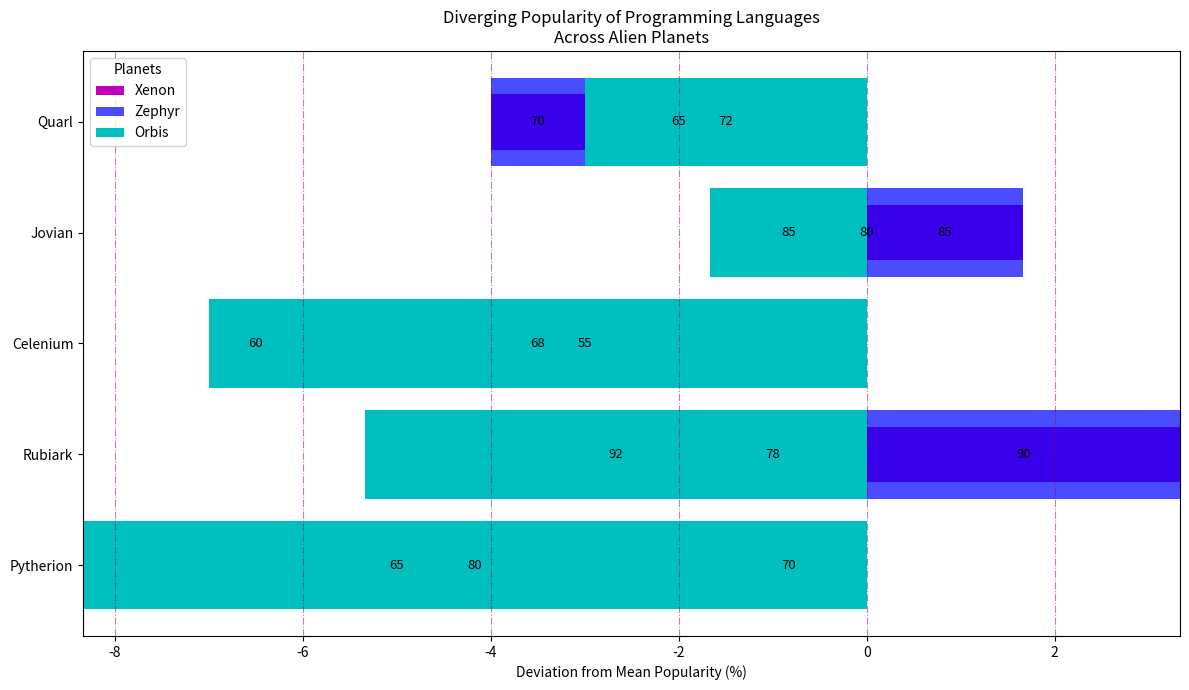

Write Python code to recreate this figure.
import matplotlib.pyplot as plt
import numpy as np

languages = ["Pytherion", "Rubiark", "Celenium", "Jovian", "Quarl"]
xenon_popularity = [70, 90, 55, 85, 65]  # Shuffled
zephyr_popularity = [65, 78, 60, 80, 70]  # Shuffled
orbis_popularity = [80, 92, 68, 85, 72]  # Shuffled

central_value = np.mean([xenon_popularity, zephyr_popularity, orbis_popularity], axis=0)
xenon_deviation = np.array(xenon_popularity) - central_value
zephyr_deviation = np.array(zephyr_popularity) - central_value
orbis_deviation = np.array(orbis_popularity) - central_value

bar_width = 0.5
r = np.arange(len(languages))

fig, ax = plt.subplots(figsize=(12, 7))
ax.barh(r, xenon_deviation, color='m', height=bar_width, label='Xenon')
ax.barh(r, zephyr_deviation, left=xenon_deviation, color='b', alpha=0.7, label='Zephyr')
ax.barh(r, orbis_deviation, left=xenon_deviation + zephyr_deviation, color='c', label='Orbis')

for i in range(len(languages)):
    ax.text(xenon_deviation[i] / 2, i, str(int(xenon_popularity[i])), va='center', ha='center', fontsize=9.5)
    ax.text((xenon_deviation[i] + zephyr_deviation[i] / 2), i, str(int(zephyr_popularity[i])), va='center', ha='center', fontsize=9.5)
    ax.text((xenon_deviation[i] + zephyr_deviation[i] + orbis_deviation[i] / 2), i, str(int(orbis_popularity[i])), va='center', ha='center', fontsize=9.5)

ax.set_yticks(r)
ax.set_yticklabels(languages)
ax.set_xlabel('Deviation from Mean Popularity (%)')
ax.set_title('Diverging Popularity of Programming Languages\nAcross Alien Planets')
ax.xaxis.grid(True, linestyle='-.', which='major', color='purple', alpha=0.5)

plt.legend(title='Planets', loc='upper left')
plt.tight_layout()
plt.show()
